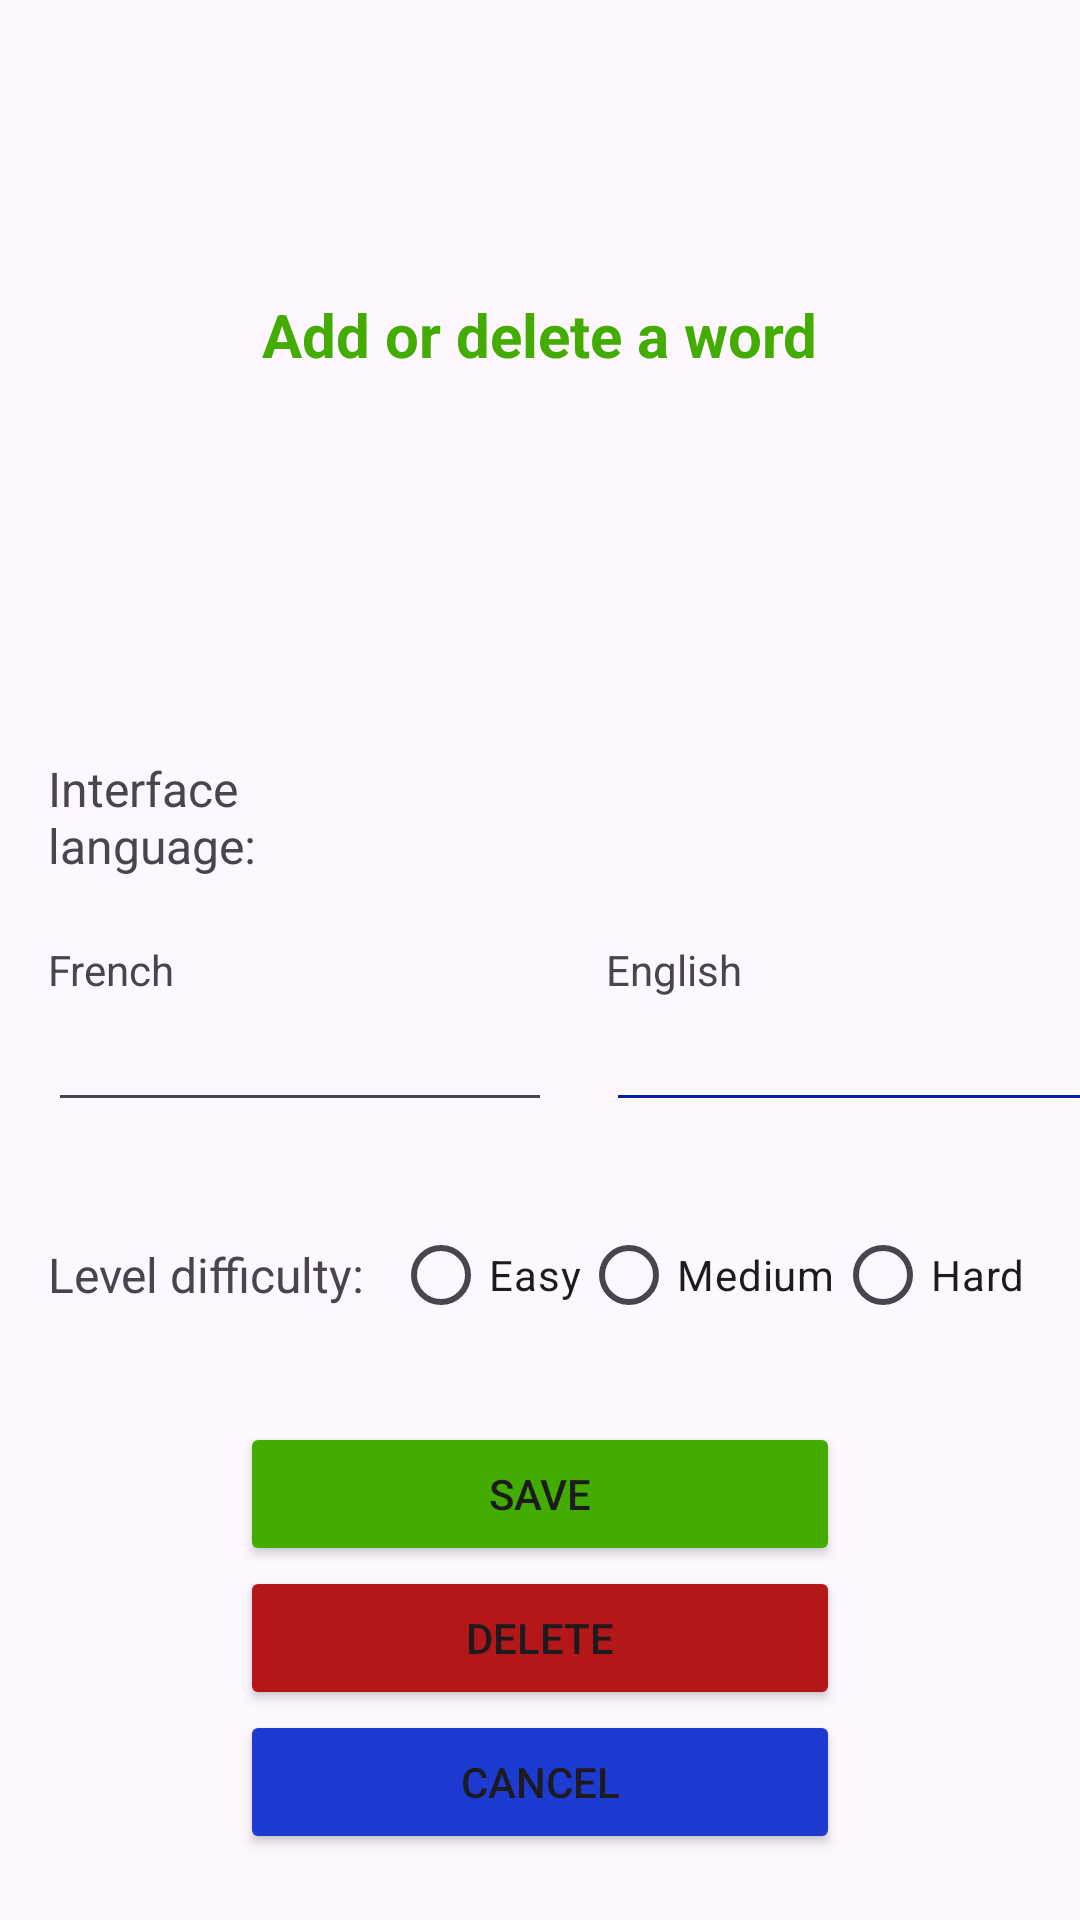

Here is an Android app screen rendered from its layout file. Give the layout XML and the strings, colors and styles it references.
<!-- AndroidManifest.xml: application theme Theme.ProjetFinalPendu -->
<!-- res/layout/activity_ajouter_word.xml -->
<?xml version="1.0" encoding="utf-8"?>
<androidx.constraintlayout.widget.ConstraintLayout xmlns:android="http://schemas.android.com/apk/res/android"
    xmlns:app="http://schemas.android.com/apk/res-auto"
    xmlns:tools="http://schemas.android.com/tools"
    android:id="@+id/main"
    android:layout_width="match_parent"
    android:layout_height="match_parent"
    tools:context=".AjouterMot">

    <TextView
        android:id="@+id/mot"
        android:layout_width="wrap_content"
        android:layout_height="wrap_content"
        android:layout_marginTop="98dp"
        android:backgroundTint="#041FA3"
        android:text="@string/Mot"
        android:textColor="@color/green"
        android:textSize="20sp"
        android:textStyle="bold"
        app:layout_constraintEnd_toEndOf="parent"
        app:layout_constraintStart_toStartOf="parent"
        app:layout_constraintTop_toTopOf="parent" />

    <LinearLayout
        android:id="@+id/linearLayout"
        android:layout_width="0dp"
        android:layout_height="wrap_content"
        android:layout_marginStart="16dp"
        android:layout_marginTop="27dp"
        android:layout_marginEnd="16dp"
        android:backgroundTint="#041FA3"
        android:orientation="vertical"
        app:layout_constraintEnd_toEndOf="parent"
        app:layout_constraintStart_toStartOf="parent"
        app:layout_constraintTop_toBottomOf="@+id/motAddFr">

        <RadioGroup
            android:layout_width="wrap_content"
            android:layout_height="wrap_content"
            android:backgroundTint="#041FA3"
            android:orientation="horizontal">

        </RadioGroup>

        <RadioGroup
            android:layout_width="wrap_content"
            android:layout_height="wrap_content"
            android:backgroundTint="#041FA3"
            android:orientation="horizontal">

            <TextView
                android:layout_width="115dp"
                android:layout_height="match_parent"
                android:layout_weight="1"
                android:backgroundTint="#041FA3"
                android:gravity="center_vertical"
                android:text="@string/niveau_de_difficult"
                android:textSize="16sp" />

            <RadioButton
                android:id="@+id/radioFacile"
                android:layout_width="match_parent"
                android:layout_height="wrap_content"
                android:backgroundTint="#041FA3"
                android:text="@string/facile" />

            <RadioButton
                android:id="@+id/radioMoyen"
                android:layout_width="match_parent"
                android:layout_height="wrap_content"
                android:backgroundTint="#041FA3"
                android:text="@string/moyen" />

            <RadioButton
                android:id="@+id/radioDifficile"
                android:layout_width="match_parent"
                android:layout_height="wrap_content"
                android:backgroundTint="#041FA3"
                android:text="@string/hard" />
        </RadioGroup>

    </LinearLayout>

    <EditText
        android:id="@+id/motAddEng"
        android:layout_width="wrap_content"
        android:layout_height="wrap_content"
        android:layout_marginStart="18dp"
        android:backgroundTint="#041FA3"
        android:ems="8"
        android:inputType="text"
        app:layout_constraintStart_toEndOf="@+id/motAddFr"
        app:layout_constraintTop_toTopOf="@+id/motAddFr" />

    <TextView
        android:id="@+id/textView7"
        android:layout_width="115dp"
        android:layout_height="wrap_content"
        android:layout_marginStart="16dp"
        android:layout_marginTop="252dp"
        android:layout_weight="1"
        android:backgroundTint="#041FA3"
        android:gravity="center_vertical"
        android:text="@string/langue_d_interface"
        android:textSize="16sp"
        app:layout_constraintStart_toStartOf="parent"
        app:layout_constraintTop_toTopOf="parent" />

    <EditText
        android:id="@+id/motAddFr"
        android:layout_width="wrap_content"
        android:layout_height="wrap_content"
        android:ems="8"
        android:inputType="text"
        app:layout_constraintStart_toStartOf="@+id/textView5"
        app:layout_constraintTop_toBottomOf="@+id/textView5" />

    <TextView
        android:id="@+id/textView6"
        android:layout_width="wrap_content"
        android:layout_height="wrap_content"
        android:text="@string/english"
        app:layout_constraintBottom_toTopOf="@+id/motAddEng"
        app:layout_constraintStart_toStartOf="@+id/motAddEng" />

    <TextView
        android:id="@+id/textView5"
        android:layout_width="wrap_content"
        android:layout_height="wrap_content"
        android:layout_marginStart="16dp"
        android:layout_marginTop="21dp"
        android:text="@string/fran_ais"
        app:layout_constraintStart_toStartOf="parent"
        app:layout_constraintTop_toBottomOf="@+id/textView7" />

    <Button
        android:id="@+id/btnSaving"
        android:layout_width="200dp"
        android:layout_height="wrap_content"
        android:layout_marginTop="25dp"
        android:backgroundTint="@color/green"
        android:text="@string/save"
        app:layout_constraintEnd_toEndOf="@+id/btnSupprimer"
        app:layout_constraintStart_toStartOf="@+id/btnSupprimer"
        app:layout_constraintTop_toBottomOf="@+id/linearLayout" />

    <Button
        android:id="@+id/btnSupprimer"
        android:layout_width="200dp"
        android:layout_height="wrap_content"
        android:backgroundTint="@color/red"
        android:text="@string/Supprimer"
        app:layout_constraintEnd_toEndOf="@+id/btnCancel"
        app:layout_constraintStart_toStartOf="@+id/btnCancel"
        app:layout_constraintTop_toBottomOf="@+id/btnSaving" />

    <Button
        android:id="@+id/btnCancel"
        android:layout_width="200dp"
        android:layout_height="wrap_content"

        android:backgroundTint="@color/blue"
        android:text="@string/Annuler"
        app:layout_constraintEnd_toEndOf="parent"
        app:layout_constraintStart_toStartOf="parent"
        app:layout_constraintTop_toBottomOf="@+id/btnSupprimer" />

</androidx.constraintlayout.widget.ConstraintLayout>
<!-- resources referenced by this layout -->
<resources>
  <color name="blue">#1D3BD1</color>
  <color name="green">#42AC00</color>
  <color name="red">#B31717</color>
  <string name="Annuler">Cancel</string>
  <string name="Mot">Add or delete a word</string>
  <string name="Supprimer">Delete</string>
  <string name="english">English</string>
  <string name="facile">Easy</string>
  <string name="fran_ais">French</string>
  <string name="hard">Hard</string>
  <string name="langue_d_interface">Interface language:</string>
  <string name="moyen">Medium</string>
  <string name="niveau_de_difficult">Level difficulty:</string>
  <string name="save">Save</string>
  <style name="Theme.ProjetFinalPendu" parent="Base.Theme.ProjetFinalPendu" />
  <style name="Base.Theme.ProjetFinalPendu" parent="Theme.Material3.DayNight.NoActionBar">
          
          
      </style>
</resources>
